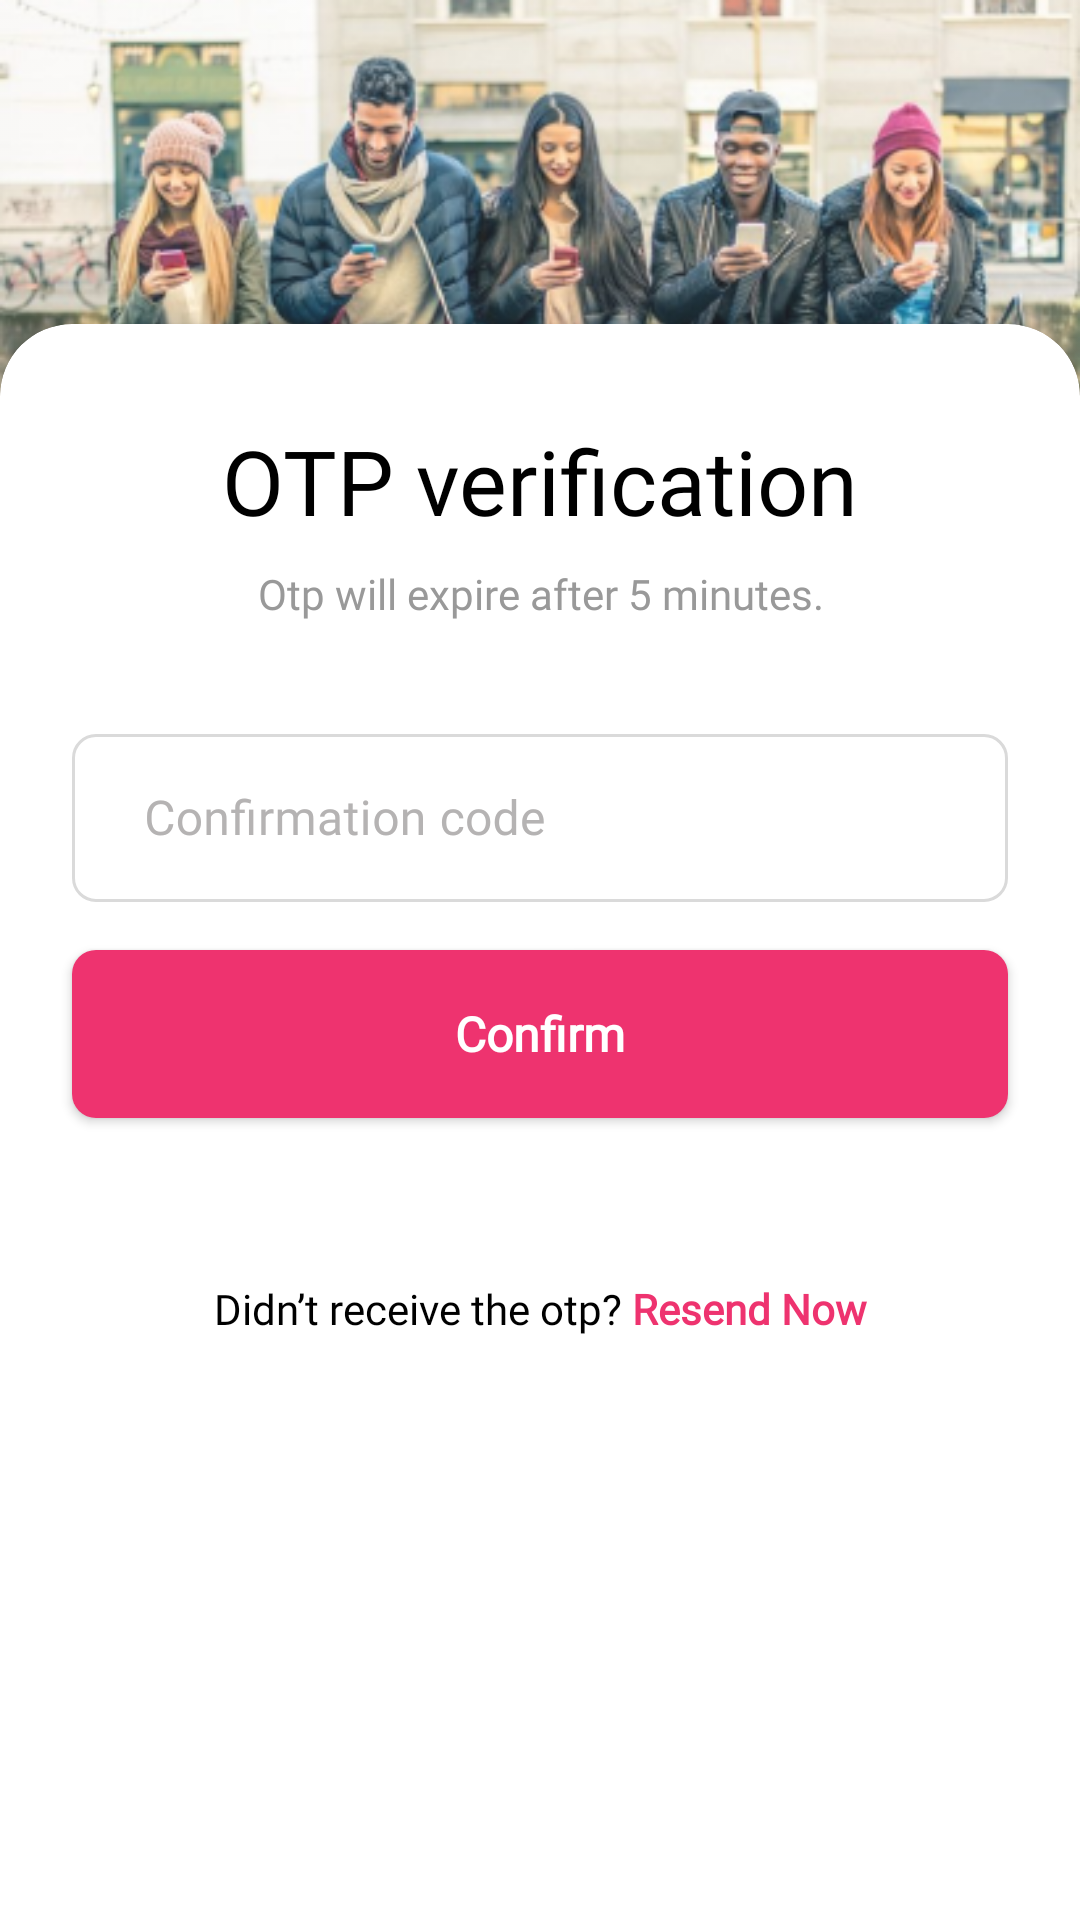

Android layout source for this screen:
<!-- AndroidManifest.xml: application theme Theme.Connect -->
<!-- res/layout/otp_fragment.xml -->
<?xml version="1.0" encoding="utf-8"?>
<ScrollView xmlns:android="http://schemas.android.com/apk/res/android"
    xmlns:app="http://schemas.android.com/apk/res-auto"
    xmlns:tools="http://schemas.android.com/tools"
    android:layout_width="match_parent"
    android:layout_height="match_parent"
    android:fillViewport="true">

    <androidx.constraintlayout.widget.ConstraintLayout
        android:layout_width="match_parent"
        android:layout_height="wrap_content"
        android:background="@drawable/backgound"
        >

        <androidx.cardview.widget.CardView
            android:id="@+id/OtpCardView"
            android:layout_width="match_parent"
            android:layout_height="match_parent"
            android:layout_marginTop="108dp"
            android:layout_marginBottom="-24dp"
            app:cardCornerRadius="24dp"
            app:layout_constraintBottom_toBottomOf="parent"
            app:layout_constraintEnd_toEndOf="parent"
            app:layout_constraintStart_toStartOf="parent"
            app:layout_constraintTop_toTopOf="parent">

            <androidx.constraintlayout.widget.ConstraintLayout
                android:layout_width="match_parent"
                android:layout_height="match_parent"
                android:paddingBottom="40dp">

                <TextView
                    android:id="@+id/otp"
                    android:layout_width="wrap_content"
                    android:layout_height="wrap_content"
                    android:layout_gravity="center_vertical"
                    android:layout_marginTop="32dp"
                    android:text="OTP verification"
                    android:textColor="@color/black"
                    android:textSize="30sp"
                    android:fontFamily="@font/open_sans"
                    app:layout_constraintEnd_toEndOf="parent"
                    app:layout_constraintStart_toStartOf="parent"
                    app:layout_constraintTop_toTopOf="parent" />

                <TextView
                    android:id="@+id/textView"
                    android:layout_width="wrap_content"
                    android:layout_height="wrap_content"
                    android:layout_marginTop="8dp"
                    android:gravity="center_horizontal"
                    android:fontFamily="@font/open_sans"
                    android:text="Otp will expire after 5 minutes."
                    android:textColor="#999999"
                    android:textSize="14sp"
                    app:layout_constraintEnd_toEndOf="parent"
                    app:layout_constraintStart_toStartOf="parent"
                    app:layout_constraintTop_toBottomOf="@+id/otp" />

                <com.google.android.material.textfield.TextInputLayout
                    android:id="@+id/otp_email"
                    style="@style/Widget.MaterialComponents.TextInputLayout.OutlinedBox"
                    android:layout_width="match_parent"
                    android:layout_height="wrap_content"
                    android:layout_marginStart="24dp"
                    android:layout_marginTop="32dp"
                    android:layout_marginEnd="24dp"
                    android:textColorHint="#B5B3B3"
                    app:boxCornerRadiusBottomEnd="8dp"
                    app:boxCornerRadiusBottomStart="8dp"
                    app:boxCornerRadiusTopEnd="8dp"
                    app:boxCornerRadiusTopStart="8dp"
                    app:boxStrokeColor="#EE336F"
                    app:helperText=""
                    app:helperTextTextColor="#FD0320"
                    app:layout_constraintEnd_toEndOf="parent"
                    app:layout_constraintStart_toStartOf="parent"
                    app:layout_constraintTop_toBottomOf="@+id/textView">

                    <com.google.android.material.textfield.TextInputEditText
                        android:id="@+id/otp_email_edit"
                        android:layout_width="match_parent"
                        android:layout_height="56dp"
                        android:hint="Confirmation code"
                        android:inputType="text"
                        android:fontFamily="@font/open_sans"
                        android:paddingStart="24dp"
                        android:paddingEnd="11dp"
                        android:textSize="16sp" />
                </com.google.android.material.textfield.TextInputLayout>

                <android.widget.Button
                    android:id="@+id/OtpBtn"
                    android:layout_width="match_parent"
                    android:layout_height="56dp"
                    android:layout_marginStart="24dp"
                    android:layout_marginTop="16dp"
                    android:layout_marginEnd="24dp"
                    android:background="@drawable/button_curve"
                    android:clickable="true"
                    android:enabled="true"
                    android:focusable="true"
                    android:fontFamily="@font/open_sans"
                    android:foreground="?attr/selectableItemBackground"
                    android:text="Confirm"
                    android:textAllCaps="false"
                    android:textColor="@color/white"
                    android:textSize="16sp"
                    android:textStyle="bold"
                    app:layout_constraintEnd_toEndOf="@+id/otp_email"
                    app:layout_constraintStart_toStartOf="@+id/otp_email"
                    app:layout_constraintTop_toBottomOf="@+id/otp_email" />


                <ProgressBar
                    android:id="@+id/otp_progressBar"
                    style="?android:attr/progressBarStyle"
                    android:layout_width="50dp"
                    android:layout_height="50dp"
                    android:visibility="gone"
                    app:layout_constraintBottom_toBottomOf="parent"
                    app:layout_constraintEnd_toEndOf="parent"
                    app:layout_constraintStart_toStartOf="parent"
                    app:layout_constraintTop_toTopOf="parent"
                    app:layout_constraintVertical_bias="0.73" />

                <TextView
                    android:id="@+id/timer"
                    android:layout_width="wrap_content"
                    android:layout_height="wrap_content"
                    android:layout_marginTop="54dp"
                    android:fontFamily="@font/open_sans"
                    android:text="@string/didn_t_recieve_the_otp_resend_now"
                    android:textColor="@color/black"
                    app:layout_constraintEnd_toEndOf="parent"
                    app:layout_constraintStart_toStartOf="parent"
                    app:layout_constraintTop_toBottomOf="@+id/OtpBtn" />
            </androidx.constraintlayout.widget.ConstraintLayout>

        </androidx.cardview.widget.CardView>
    </androidx.constraintlayout.widget.ConstraintLayout>
</ScrollView>
<!-- resources referenced by this layout -->
<resources>
  <color name="black">#FF000000</color>
  <color name="white">#FFFFFFFF</color>
  <!-- drawable backgound (drawable) -->
  <?xml version="1.0" encoding="utf-8"?>
  <bitmap xmlns:android="http://schemas.android.com/apk/res/android"
      android:src="@drawable/people" android:alpha="0.9"/>
  <!-- drawable button_curve (drawable) -->
  <?xml version="1.0" encoding="utf-8"?>
  <shape xmlns:android="http://schemas.android.com/apk/res/android">
  
  <solid android:color="#EE336F"/>
      <corners android:radius="8dp"/>
  </shape>
  <string name="didn_t_recieve_the_otp_resend_now">Didn’t receive the otp? <font color="#EE336F"><b>Resend Now</b></font></string>
  <style name="Theme.Connect" parent="Theme.MaterialComponents.Light.NoActionBar">
          
          <item name="colorPrimary">@color/purple_500</item>
          <item name="colorPrimaryVariant">@color/black</item>
          <item name="colorOnPrimary">@color/white</item>
          
          <item name="colorSecondary">@color/teal_200</item>
          <item name="colorSecondaryVariant">@color/teal_700</item>
          <item name="colorOnSecondary">@color/black</item>
          
          <item name="android:statusBarColor" tools:targetApi="l">?attr/colorPrimaryVariant</item>
          
          <item name="android:navigationBarColor">@color/black</item>
      </style>
  <!-- drawable people: png bitmap (drawable, 235628 bytes) -->
  <color name="purple_500">#FF000000</color>
  <color name="teal_200">#FF03DAC5</color>
  <color name="teal_700">#FF018786</color>
</resources>
